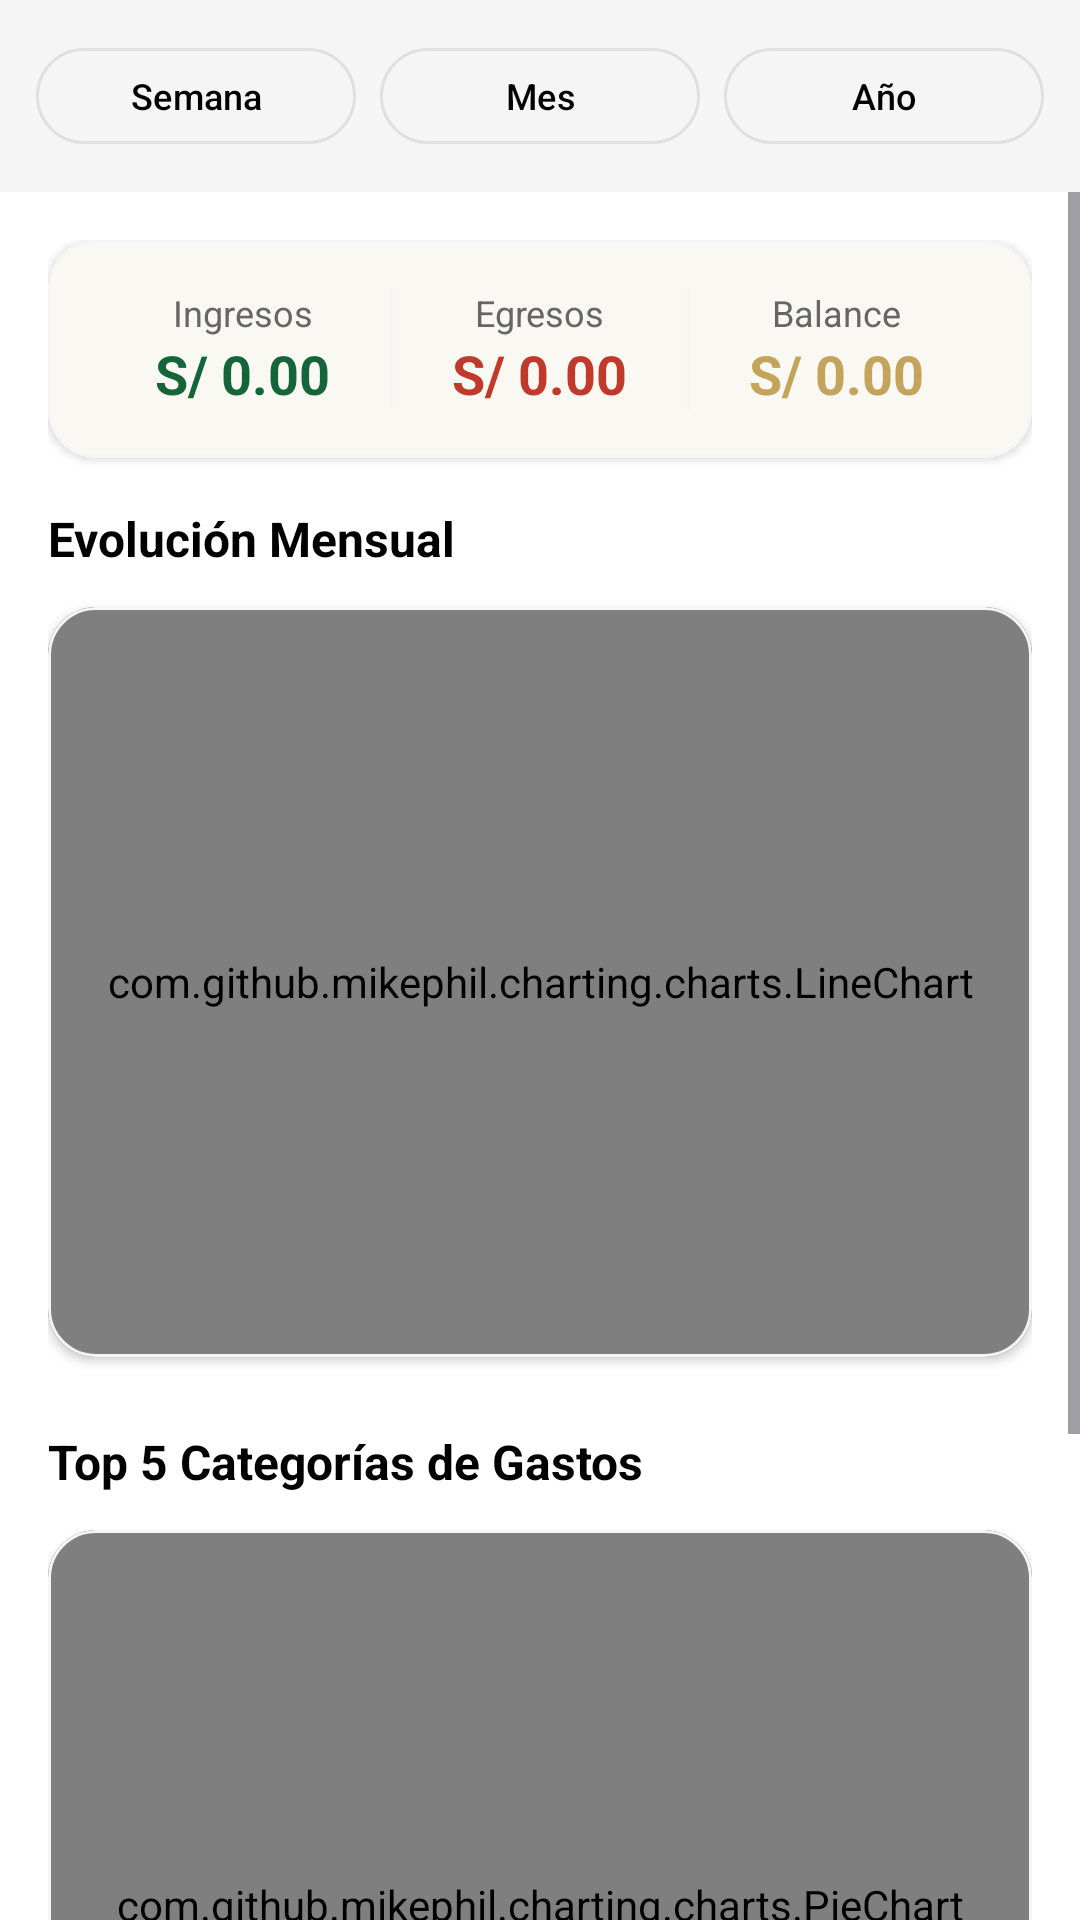

The Android layout XML behind this screen, and the referenced resources:
<!-- AndroidManifest.xml: application theme Theme.FINANCE_REPORT -->
<!-- res/layout/fragment_statistics.xml -->
<?xml version="1.0" encoding="utf-8"?>
<LinearLayout xmlns:android="http://schemas.android.com/apk/res/android"
    xmlns:app="http://schemas.android.com/apk/res-auto"
    android:layout_width="match_parent"
    android:layout_height="match_parent"
    android:orientation="vertical"
    android:background="?attr/backgroundPrimary">

    
    <LinearLayout
        android:layout_width="match_parent"
        android:layout_height="wrap_content"
        android:orientation="horizontal"
        android:padding="12dp"
        android:background="?attr/backgroundSecondary">

        <com.google.android.material.button.MaterialButton
            android:id="@+id/btnWeek"
            style="@style/Widget.Material3.Button.OutlinedButton"
            android:layout_width="0dp"
            android:layout_height="40dp"
            android:layout_weight="1"
            android:layout_marginEnd="4dp"
            android:text="Semana"
            android:textSize="12sp"
            android:textColor="?attr/textPrimary"/>

        <com.google.android.material.button.MaterialButton
            android:id="@+id/btnMonth"
            style="@style/Widget.Material3.Button.OutlinedButton"
            android:layout_width="0dp"
            android:layout_height="40dp"
            android:layout_weight="1"
            android:layout_marginHorizontal="4dp"
            android:text="Mes"
            android:textSize="12sp"
            android:textColor="?attr/textPrimary"/>

        <com.google.android.material.button.MaterialButton
            android:id="@+id/btnYear"
            style="@style/Widget.Material3.Button.OutlinedButton"
            android:layout_width="0dp"
            android:layout_height="40dp"
            android:layout_weight="1"
            android:layout_marginStart="4dp"
            android:text="Año"
            android:textSize="12sp"
            android:textColor="?attr/textPrimary"/>

    </LinearLayout>

    <ScrollView
        android:layout_width="match_parent"
        android:layout_height="match_parent">

        <LinearLayout
            android:layout_width="match_parent"
            android:layout_height="wrap_content"
            android:orientation="vertical"
            android:padding="16dp">

            
            <com.google.android.material.card.MaterialCardView
                android:layout_width="match_parent"
                android:layout_height="wrap_content"
                app:cardCornerRadius="16dp"
                app:cardElevation="2dp"
                android:layout_marginBottom="16dp"
                app:cardBackgroundColor="?attr/cardBackground">

                <LinearLayout
                    android:layout_width="match_parent"
                    android:layout_height="wrap_content"
                    android:orientation="horizontal"
                    android:padding="16dp">

                    <LinearLayout
                        android:layout_width="0dp"
                        android:layout_height="wrap_content"
                        android:layout_weight="1"
                        android:orientation="vertical"
                        android:gravity="center">

                        <TextView
                            android:layout_width="wrap_content"
                            android:layout_height="wrap_content"
                            android:text="Ingresos"
                            android:textSize="12sp"
                            android:textColor="?attr/textSecondary" />

                        <TextView
                            android:id="@+id/tvTotalIncome"
                            android:layout_width="wrap_content"
                            android:layout_height="wrap_content"
                            android:text="S/ 0.00"
                            android:textSize="18sp"
                            android:textStyle="bold"
                            android:textColor="@color/green" />

                    </LinearLayout>

                    <View
                        android:layout_width="1dp"
                        android:layout_height="match_parent"
                        android:background="?attr/colorOutlineVariant" />

                    <LinearLayout
                        android:layout_width="0dp"
                        android:layout_height="wrap_content"
                        android:layout_weight="1"
                        android:orientation="vertical"
                        android:gravity="center">

                        <TextView
                            android:layout_width="wrap_content"
                            android:layout_height="wrap_content"
                            android:text="Egresos"
                            android:textSize="12sp"
                            android:textColor="?attr/textSecondary" />

                        <TextView
                            android:id="@+id/tvTotalExpense"
                            android:layout_width="wrap_content"
                            android:layout_height="wrap_content"
                            android:text="S/ 0.00"
                            android:textSize="18sp"
                            android:textStyle="bold"
                            android:textColor="@color/red" />

                    </LinearLayout>

                    <View
                        android:layout_width="1dp"
                        android:layout_height="match_parent"
                        android:background="?attr/colorOutlineVariant" />

                    <LinearLayout
                        android:layout_width="0dp"
                        android:layout_height="wrap_content"
                        android:layout_weight="1"
                        android:orientation="vertical"
                        android:gravity="center">

                        <TextView
                            android:layout_width="wrap_content"
                            android:layout_height="wrap_content"
                            android:text="Balance"
                            android:textSize="12sp"
                            android:textColor="?attr/textSecondary" />

                        <TextView
                            android:id="@+id/tvBalance"
                            android:layout_width="wrap_content"
                            android:layout_height="wrap_content"
                            android:text="S/ 0.00"
                            android:textSize="18sp"
                            android:textStyle="bold"
                            android:textColor="?attr/colorPrimary" />

                    </LinearLayout>

                </LinearLayout>

            </com.google.android.material.card.MaterialCardView>

            
            <TextView
                android:layout_width="wrap_content"
                android:layout_height="wrap_content"
                android:text="Evolución Mensual"
                android:textSize="16sp"
                android:textStyle="bold"
                android:layout_marginBottom="12dp"
                android:textColor="?attr/textPrimary" />

            <com.google.android.material.card.MaterialCardView
                android:layout_width="match_parent"
                android:layout_height="250dp"
                app:cardCornerRadius="16dp"
                app:cardElevation="2dp"
                android:layout_marginBottom="24dp"
                app:cardBackgroundColor="?attr/cardBackground">

                <com.github.mikephil.charting.charts.LineChart
                    android:id="@+id/lineChart"
                    android:layout_width="match_parent"
                    android:layout_height="match_parent"
                    android:padding="8dp" />

            </com.google.android.material.card.MaterialCardView>

            
            <TextView
                android:layout_width="wrap_content"
                android:layout_height="wrap_content"
                android:text="Top 5 Categorías de Gastos"
                android:textSize="16sp"
                android:textStyle="bold"
                android:layout_marginBottom="12dp"
                android:textColor="?attr/textPrimary" />

            <com.google.android.material.card.MaterialCardView
                android:layout_width="match_parent"
                android:layout_height="250dp"
                app:cardCornerRadius="16dp"
                app:cardElevation="2dp"
                android:layout_marginBottom="24dp"
                app:cardBackgroundColor="?attr/cardBackground">

                <com.github.mikephil.charting.charts.PieChart
                    android:id="@+id/pieChart"
                    android:layout_width="match_parent"
                    android:layout_height="match_parent"
                    android:padding="8dp" />

            </com.google.android.material.card.MaterialCardView>

            
            <TextView
                android:layout_width="wrap_content"
                android:layout_height="wrap_content"
                android:text="Top 5 Subcategorías de Gastos"
                android:textSize="16sp"
                android:textStyle="bold"
                android:layout_marginBottom="12dp"
                android:textColor="?attr/textPrimary" />

            <com.google.android.material.card.MaterialCardView
                android:layout_width="match_parent"
                android:layout_height="wrap_content"
                app:cardCornerRadius="16dp"
                app:cardElevation="2dp"
                android:layout_marginBottom="16dp"
                app:cardBackgroundColor="?attr/cardBackground">

                <androidx.recyclerview.widget.RecyclerView
                    android:id="@+id/rvTopSubcategories"
                    android:layout_width="match_parent"
                    android:layout_height="wrap_content"
                    android:padding="8dp" />

            </com.google.android.material.card.MaterialCardView>

            
            <ProgressBar
                android:id="@+id/progressBar"
                android:layout_width="36dp"
                android:layout_height="36dp"
                android:layout_gravity="center"
                android:indeterminateTint="?attr/colorPrimary"
                android:visibility="gone" />

        </LinearLayout>

    </ScrollView>

</LinearLayout>
<!-- resources referenced by this layout -->
<resources>
  <color name="green">#14653A</color>
  <color name="red">#C0392B</color>
  <style name="Theme.FINANCE_REPORT" parent="Theme.Material3.DayNight.NoActionBar">
  
          
          <item name="colorPrimary">@color/gold</item>
          <item name="colorOnPrimary">@color/black</item>
          <item name="colorSecondary">@color/black</item>
          <item name="colorOnSecondary">@color/white</item>
          <item name="colorTertiary">@color/green</item>
          <item name="colorOnTertiary">@color/white</item>
  
          
          <item name="colorError">@color/red</item>
          <item name="colorOnError">@color/white</item>
  
          
          <item name="backgroundPrimary">@color/white</item>
          <item name="backgroundSecondary">@color/gray_light</item>
          <item name="cardBackground">@color/white</item>
  
          <item name="textPrimary">@color/text_light_primary</item>
          <item name="textSecondary">@color/text_light_secondary</item>
          <item name="textTertiary">@color/text_light_tertiary</item>
  
          <item name="inputBackground">@color/white</item>
          <item name="inputStroke">@color/gray_medium</item>
  
          <item name="badgePrimaryBg">@color/gold</item>
          <item name="badgeSecondaryBg">@color/gray_light</item>
  
          <item name="accentColor">@color/gold</item>
          <item name="accentColorSecondary">@color/green</item>
  
          
          <item name="colorSurface">@color/white</item>
          <item name="colorOnSurface">@color/text_light_primary</item>
          <item name="colorOutline">@color/gray_medium</item>
          <item name="colorOutlineVariant">@color/gray_light</item>
          <item name="android:colorBackground">@color/white</item>
  
          
          <item name="textAppearanceDisplayLarge">@style/TextAppearance.FINANCE_REPORT.Display</item>
          <item name="textAppearanceHeadlineMedium">@style/TextAppearance.FINANCE_REPORT.Headline</item>
          <item name="textAppearanceBodyMedium">@style/TextAppearance.FINANCE_REPORT.Body</item>
          <item name="textAppearanceLabelSmall">@style/TextAppearance.FINANCE_REPORT.Label</item>
      </style>
  <color name="gold">#C4A35A</color>
  <color name="black">#000000</color>
  <color name="white">#FFFFFF</color>
  <color name="gray_light">#F5F5F5</color>
  <color name="text_light_primary">#000000</color>
  <color name="text_light_secondary">#666666</color>
  <color name="text_light_tertiary">#999999</color>
  <color name="gray_medium">#E0E0E0</color>
  <style name="TextAppearance.FINANCE_REPORT.Display" parent="TextAppearance.Material3.DisplayLarge">
          <item name="fontFamily">@font/playfair_display_bold</item>
          <item name="android:textSize">32sp</item>
      </style>
  <style name="TextAppearance.FINANCE_REPORT.Headline" parent="TextAppearance.Material3.HeadlineMedium">
          <item name="fontFamily">@font/playfair_display_bold</item>
          <item name="android:textSize">22sp</item>
      </style>
  <style name="TextAppearance.FINANCE_REPORT.Body" parent="TextAppearance.Material3.BodyMedium">
          <item name="android:textSize">15sp</item>
          <item name="android:lineSpacingMultiplier">1.4</item>
      </style>
  <style name="TextAppearance.FINANCE_REPORT.Label" parent="TextAppearance.Material3.LabelSmall">
          <item name="android:textSize">11sp</item>
          <item name="android:letterSpacing">0.08</item>
      </style>
</resources>
